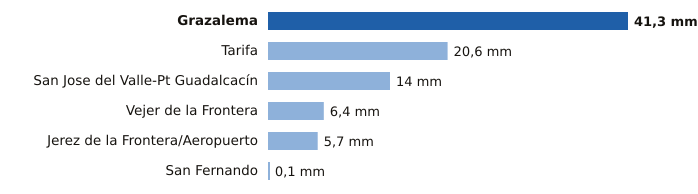

The table this chart was drawn from, first rows:
estacion, provincia, mm
Grazalema, Cádiz, 41.3
Tarifa, Cádiz, 20.6
San Jose del Valle-Pt Guadalcacín, Cádiz, 14.0
Vejer de la Frontera, Cádiz, 6.4
Jerez de la Frontera/Aeropuerto, Cádiz, 5.7
San Fernando, Cádiz, 0.1
